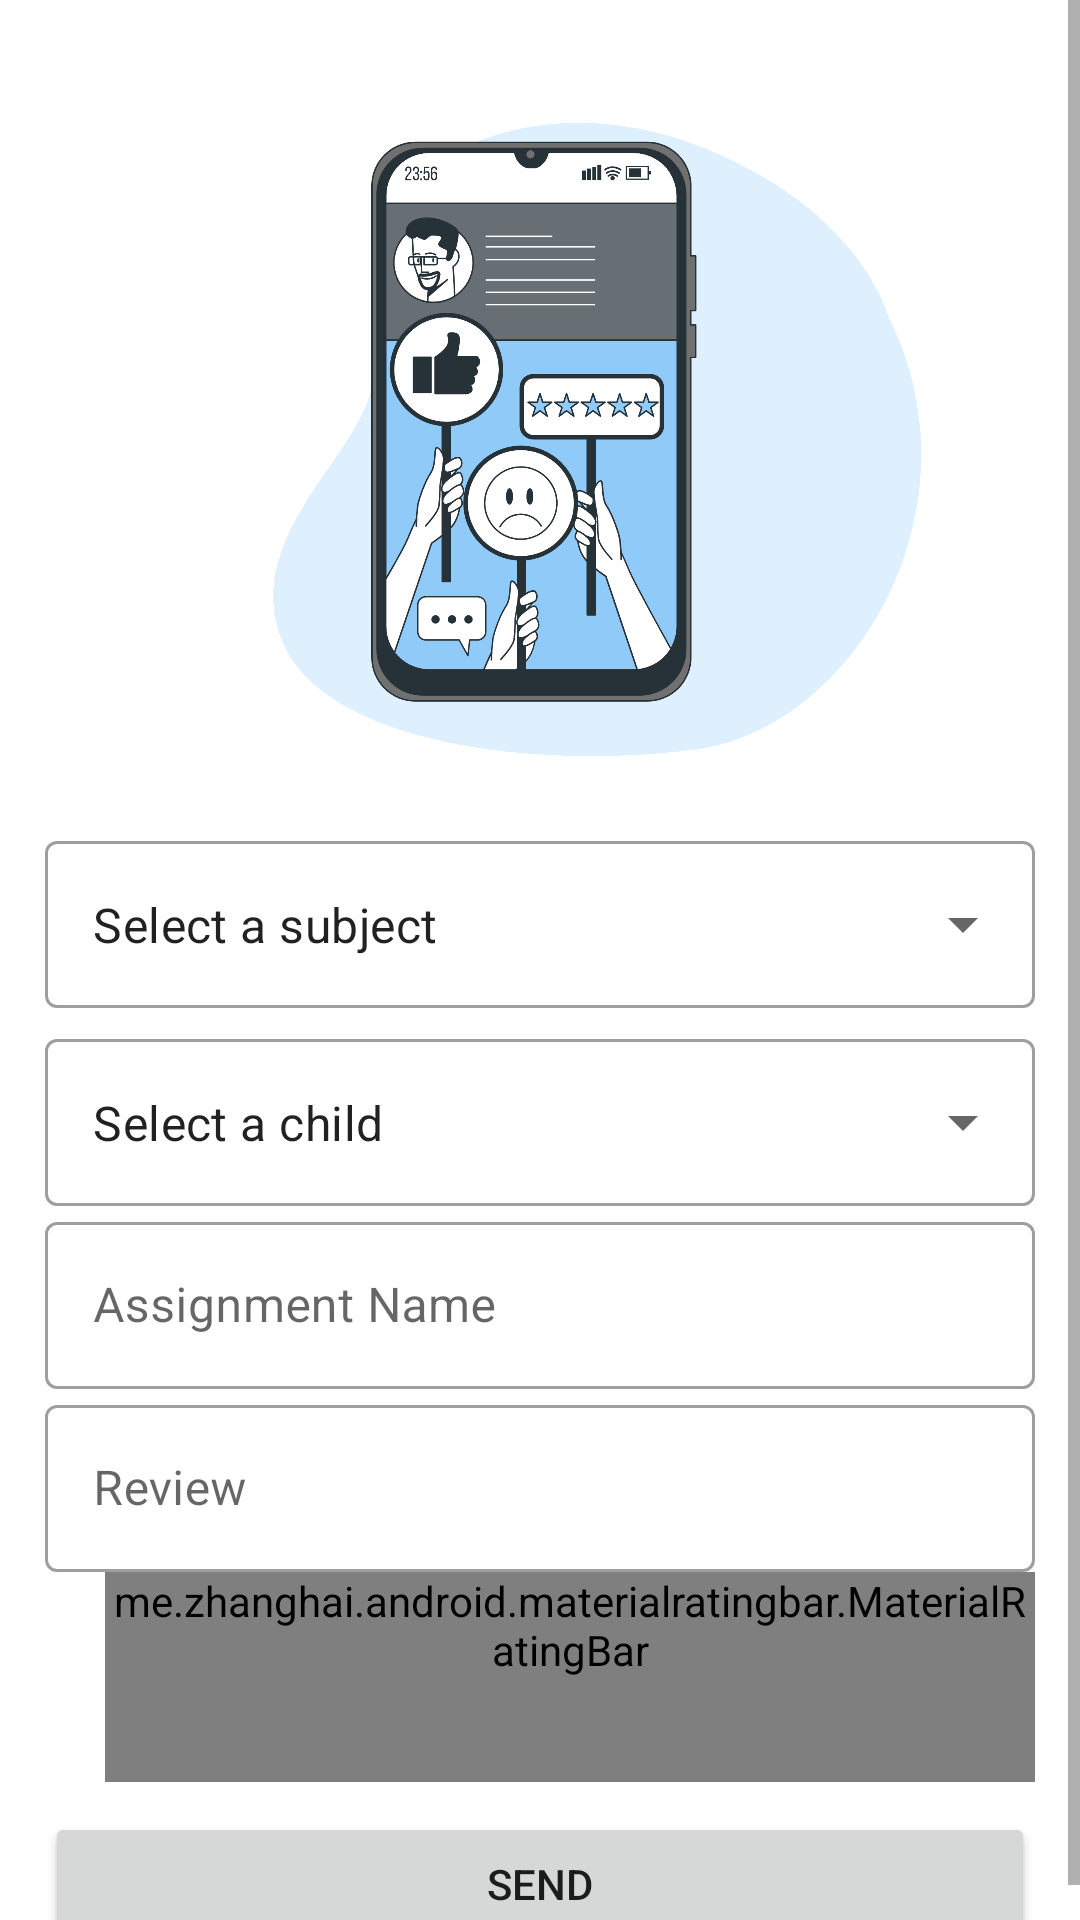

The Android layout XML behind this screen, and the referenced resources:
<!-- AndroidManifest.xml: application theme Theme.AsaanAssessment -->
<!-- res/layout/fragment_provide_feedback_teacher.xml -->
<?xml version="1.0" encoding="utf-8"?>
<FrameLayout xmlns:android="http://schemas.android.com/apk/res/android"
    xmlns:tools="http://schemas.android.com/tools"
    android:layout_width="match_parent"
    android:layout_height="match_parent"
    xmlns:app="http://schemas.android.com/apk/res-auto"
    tools:context=".ProvideFeedbackTeacherFragment">

    <ScrollView
        android:layout_width="match_parent"
        android:layout_height="match_parent">
    <LinearLayout

        android:layout_width="match_parent"
        android:layout_height="match_parent"
        android:orientation="vertical"
        android:layout_margin="15dp"

        >


        <ImageView
            android:layout_width="250dp"
            android:layout_height="250dp"
            android:layout_marginTop="10dp"
            android:layout_marginLeft="60dp"

            android:src="@drawable/givefeedbackimage"
            />
        <com.google.android.material.textfield.TextInputLayout
            style="@style/Widget.MaterialComponents.TextInputLayout.OutlinedBox.ExposedDropdownMenu"
            android:layout_width="match_parent"
            android:layout_height="wrap_content"

            app:layout_constraintLeft_toLeftOf="parent"


            app:layout_constraintTop_toTopOf="parent">

            
            <AutoCompleteTextView

                android:id="@+id/teacher_subject_selection_feedback"
                android:layout_width="match_parent"
                android:layout_height="wrap_content"
                android:inputType="none"
                android:text="Select a subject" />

        </com.google.android.material.textfield.TextInputLayout>

        <com.google.android.material.textfield.TextInputLayout
            style="@style/Widget.MaterialComponents.TextInputLayout.OutlinedBox.ExposedDropdownMenu"

            android:layout_width="match_parent"
            android:layout_height="wrap_content"
            android:layout_marginTop="5dp"

            app:layout_constraintRight_toRightOf="parent"
            app:layout_constraintTop_toTopOf="parent">

            
            <AutoCompleteTextView
                android:id="@+id/teacher_student_selection_feedback"
                android:layout_width="match_parent"
                android:layout_height="match_parent"
                android:inputType="none"
                android:text="Select a child"/>

        </com.google.android.material.textfield.TextInputLayout>




        <com.google.android.material.textfield.TextInputLayout
            android:id="@+id/teacherAssignmentNameField"
            android:layout_width="match_parent"
            android:layout_height="wrap_content"
            android:hint="Assignment Name "
            style="@style/Widget.MaterialComponents.TextInputLayout.OutlinedBox">

            <com.google.android.material.textfield.TextInputEditText
                android:layout_width="match_parent"
                android:layout_height="wrap_content"
                />

        </com.google.android.material.textfield.TextInputLayout>

        <com.google.android.material.textfield.TextInputLayout
            android:id="@+id/teacherReviewField"
            android:layout_width="match_parent"
            android:layout_height="wrap_content"
            android:hint="Review "
            style="@style/Widget.MaterialComponents.TextInputLayout.OutlinedBox">

            <com.google.android.material.textfield.TextInputEditText
                android:layout_width="match_parent"
                android:layout_height="wrap_content"
                />

        </com.google.android.material.textfield.TextInputLayout>
        <me.zhanghai.android.materialratingbar.MaterialRatingBar
            android:layout_width="wrap_content"
            android:layout_height="wrap_content"
            android:minHeight="70dp"
            android:id="@+id/rating"
            android:layout_marginLeft="20dp"

            style="@style/Widget.MaterialRatingBar.RatingBar" />
        <Button
            android:id="@+id/submit_button"
            android:layout_width="match_parent"
            android:layout_height="wrap_content"
            android:layout_marginTop="10dp"

            android:text="Send"/>



    </LinearLayout>

    </ScrollView>
</FrameLayout>
<!-- resources referenced by this layout -->
<resources>
  <!-- drawable givefeedbackimage: png bitmap (drawable-v24, 314257 bytes) -->
  <style name="Theme.AsaanAssessment" parent="Theme.MaterialComponents.DayNight.NoActionBar">
          
  
          <item name="colorPrimary">@color/purple_500</item>
          <item name="colorPrimaryVariant">@color/purple_700</item>
          <item name="colorOnPrimary">@color/white</item>
          
          <item name="colorSecondary">@color/teal_200</item>
          <item name="colorSecondaryVariant">@color/teal_700</item>
          <item name="colorOnSecondary">@color/black</item>
          
          <item name="android:statusBarColor" tools:targetApi="l">?attr/colorPrimaryVariant</item>
          
      </style>
  <color name="purple_500">#03A9F4</color>
  <color name="purple_700">#03A9F4</color>
  <color name="white">#FFFFFFFF</color>
  <color name="teal_200">#FF03DAC5</color>
  <color name="teal_700">#FF018786</color>
  <color name="black">#FF000000</color>
</resources>
